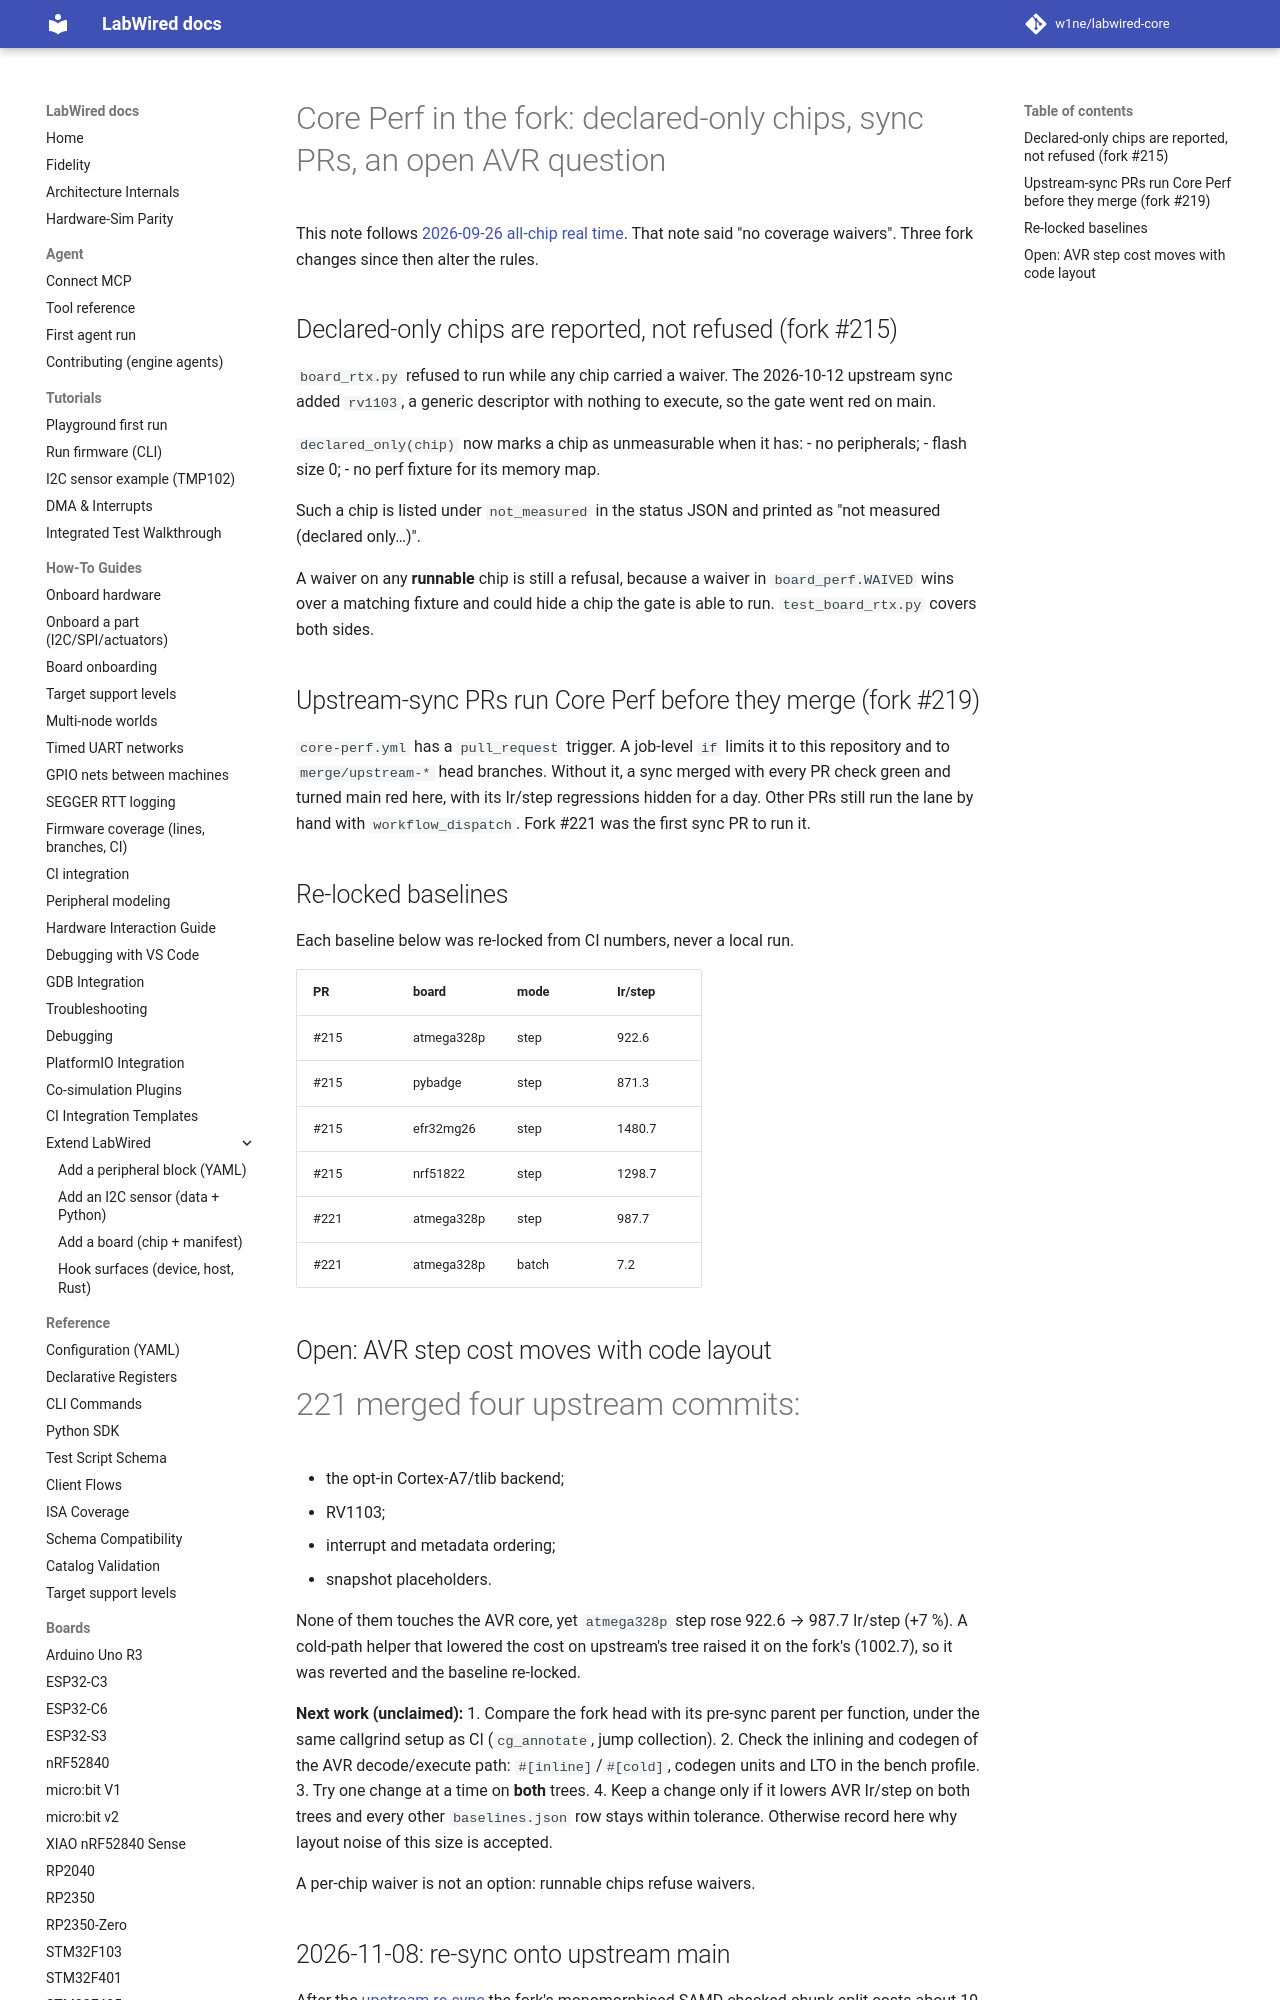

repository: CrispStrobe/labwired-core · page: performance/2026-10-15-core-perf-fork-rules/index.html · generator: mkdocs

# Core Perf in the fork: declared-only chips, sync PRs, an open AVR question

This note follows [2026-09-26 all-chip real time](2026-09-26-all-chip-realtime.md). That note said "no coverage
waivers". Three fork changes since then alter the rules.

## Declared-only chips are reported, not refused (fork #215)
`board_rtx.py` refused to run while any chip carried a waiver. The 2026-10-12 upstream sync added `rv1103`, a
generic descriptor with nothing to execute, so the gate went red on main.

`declared_only(chip)` now marks a chip as unmeasurable when it has:
- no peripherals;
- flash size 0;
- no perf fixture for its memory map.

Such a chip is listed under `not_measured` in the status JSON and printed as "not measured (declared only…)".

A waiver on any **runnable** chip is still a refusal, because a waiver in `board_perf.WAIVED` wins over a matching
fixture and could hide a chip the gate is able to run. `test_board_rtx.py` covers both sides.

## Upstream-sync PRs run Core Perf before they merge (fork #219)
`core-perf.yml` has a `pull_request` trigger. A job-level `if` limits it to this repository and to `merge/upstream-*`
head branches. Without it, a sync merged with every PR check green and turned main red here, with its Ir/step
regressions hidden for a day. Other PRs still run the lane by hand with `workflow_dispatch`. Fork #221 was the
first sync PR to run it.

## Re-locked baselines
Each baseline below was re-locked from CI numbers, never a local run.

| PR | board | mode | Ir/step |
|---|---|---|---|
| #215 | atmega328p | step | 922.6 |
| #215 | pybadge | step | 871.3 |
| #215 | efr32mg26 | step | 1480.7 |
| #215 | nrf51822 | step | 1298.7 |
| #221 | atmega328p | step | 987.7 |
| #221 | atmega328p | batch | 7.2 |

## Open: AVR step cost moves with code layout
#221 merged four upstream commits:
- the opt-in Cortex-A7/tlib backend;
- RV1103;
- interrupt and metadata ordering;
- snapshot placeholders.

None of them touches the AVR core, yet `atmega328p` step rose 922.6 → 987.7 Ir/step (+7 %). A cold-path helper that
lowered the cost on upstream's tree raised it on the fork's (1002.7), so it was reverted and the baseline re-locked.

**Next work (unclaimed):**
1. Compare the fork head with its pre-sync parent per function, under the same callgrind setup as CI
   (`cg_annotate`, jump collection).
2. Check the inlining and codegen of the AVR decode/execute path: `#[inline]`/`#[cold]`, codegen units and LTO in the
   bench profile.
3. Try one change at a time on **both** trees.
4. Keep a change only if it lowers AVR Ir/step on both trees and every other `baselines.json` row stays within
   tolerance. Otherwise record here why layout noise of this size is accepted.

A per-chip waiver is not an option: runnable chips refuse waivers.
